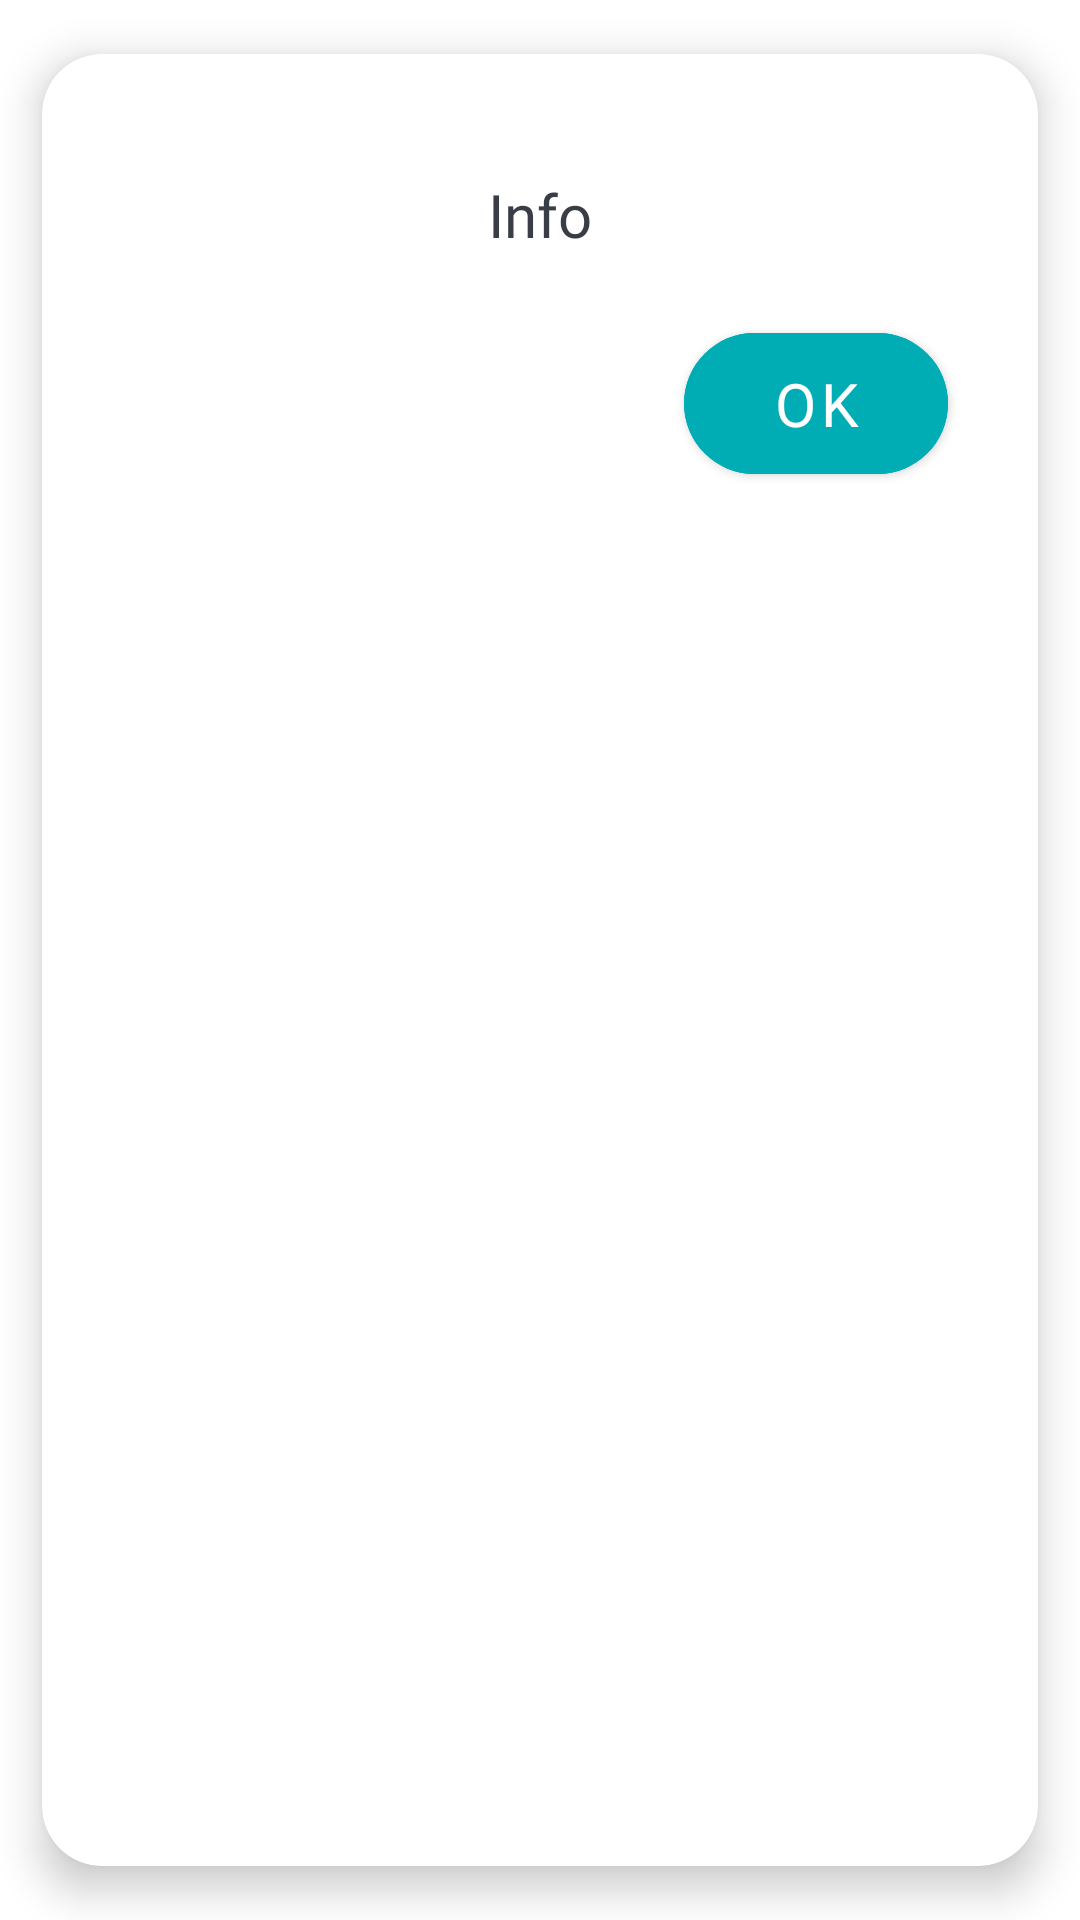

Here is an Android app screen rendered from its layout file. Give the layout XML and the strings, colors and styles it references.
<!-- AndroidManifest.xml: application theme Theme.AbbonIUM -->
<!-- res/layout/alert_dialog_message.xml -->
<?xml version="1.0" encoding="utf-8"?>
<com.google.android.material.card.MaterialCardView xmlns:android="http://schemas.android.com/apk/res/android"
    xmlns:tools="http://schemas.android.com/tools"
    xmlns:app="http://schemas.android.com/apk/res-auto"
    android:layout_width="wrap_content"
    android:layout_height="wrap_content"
    app:cardUseCompatPadding="true"
    app:cardElevation="8sp"
    app:cardCornerRadius="20sp">

    <RelativeLayout
        android:layout_width="match_parent"
        android:layout_height="match_parent">

        <TextView
            android:id="@+id/testo"
            android:layout_width="match_parent"
            android:layout_height="wrap_content"
            android:fontFamily="@font/baloo"
            android:textSize="@dimen/Text"
            android:justificationMode="inter_word"
            android:text="Info"
            android:textColor="@color/nero_200"
            android:gravity="center_horizontal"
            android:layout_marginTop="40sp"
            android:layout_marginLeft="30sp"
            android:layout_marginBottom="10sp"
            android:layout_marginRight="30sp"/>

        <com.google.android.material.button.MaterialButton
            android:id="@+id/btnConferma"
            android:layout_width="wrap_content"
            android:layout_height="wrap_content"
            android:backgroundTint="@color/turchese"
            android:fontFamily="@font/baloo"
            android:textSize="@dimen/Text"
            android:text="OK"
            android:padding="@dimen/paddingButton"
            app:cornerRadius="@dimen/radiusButton"
            android:layout_below="@+id/testo"
            android:layout_marginTop="@dimen/MarginBetween"
            android:layout_marginBottom="16sp"
            android:layout_marginRight="30sp"
            android:layout_alignParentEnd="true"
            android:layout_alignParentRight="true" />
    </RelativeLayout>
</com.google.android.material.card.MaterialCardView>
<!-- resources referenced by this layout -->
<resources>
  <color name="nero_200">#393e46</color>
  <color name="turchese">#00adb5</color>
  <dimen name="MarginBetween">10sp</dimen>
  <dimen name="Text">20sp</dimen>
  <dimen name="paddingButton">10sp</dimen>
  <dimen name="radiusButton">30sp</dimen>
  <style name="Theme.AbbonIUM" parent="Theme.MaterialComponents.Light.NoActionBar">
          
          <item name="colorPrimary">@color/turchese</item>
          <item name="colorPrimaryVariant">@color/teal_700</item>
          <item name="colorOnPrimary">@color/white</item>
          
          <item name="colorSecondary">@color/teal_200</item>
          <item name="colorSecondaryVariant">@color/teal_700</item>
          <item name="colorOnSecondary">@color/black</item>
          
          <item name="android:statusBarColor" tools:targetApi="l">?attr/colorPrimary</item>
          
      </style>
  <color name="teal_700">#FF018786</color>
  <color name="white">#FFFFFFFF</color>
  <color name="teal_200">#FF03DAC5</color>
  <color name="black">#FF000000</color>
</resources>
